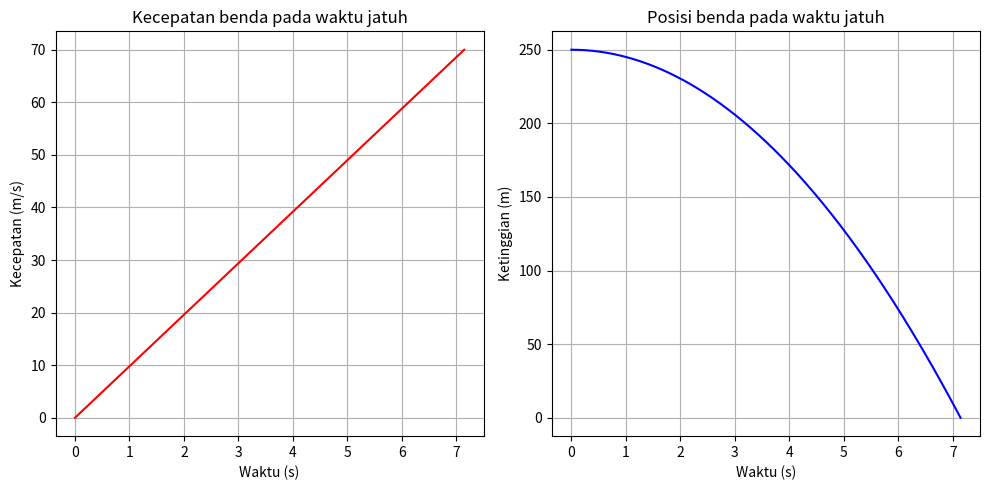

Write the Python code that produced this figure.
import numpy as np
import matplotlib.pyplot as plt

v0 = 0
g = 9.8

# definisi kecepatan sebagai fungsi waktu
def kecepatan(t):
    return g * t

# definisi ketinggian sebagai fungsi waktu
def posisi(t, h0):
    return h0 - 0.5 * g * t**2

# Function to calculate fall time
def fall_time(h0):
    return np.sqrt((2 * h0) / g)

# Set initial height h0 (you can change this value)
h0 = 250  # initial height in meters

# Calculate time to hit the ground
t_fall = fall_time(h0)

# Output fall time
print(f"Waktu yang diperlukan untuk benda mencapai tanah: {t_fall:.2f} detik")

# Create time array for plotting (from 0 to t_ground)
t = np.linspace(0, t_fall, 500)

# Calculate velocity and position over time
v = kecepatan(t)
h = posisi(t, h0)

# Plot kecepatan benda sebagai fungsi waktu selama benda jatuh
plt.figure(figsize=(10, 5))
plt.subplot(1, 2, 1)
plt.plot(t, v, label="Kecepatan (v(t))", color='red')
plt.xlabel('Waktu (s)')
plt.ylabel('Kecepatan (m/s)')
plt.title('Kecepatan benda pada waktu jatuh')
plt.grid(True)

# Plot posisi benda sebagai fungsi waktu selama benda jatuh
plt.subplot(1, 2, 2)
plt.plot(t, h, label="Posisi (h(t))", color='blue')
plt.xlabel('Waktu (s)')
plt.ylabel('Ketinggian (m)')
plt.title('Posisi benda pada waktu jatuh')
plt.grid(True)

plt.tight_layout()
plt.show()
